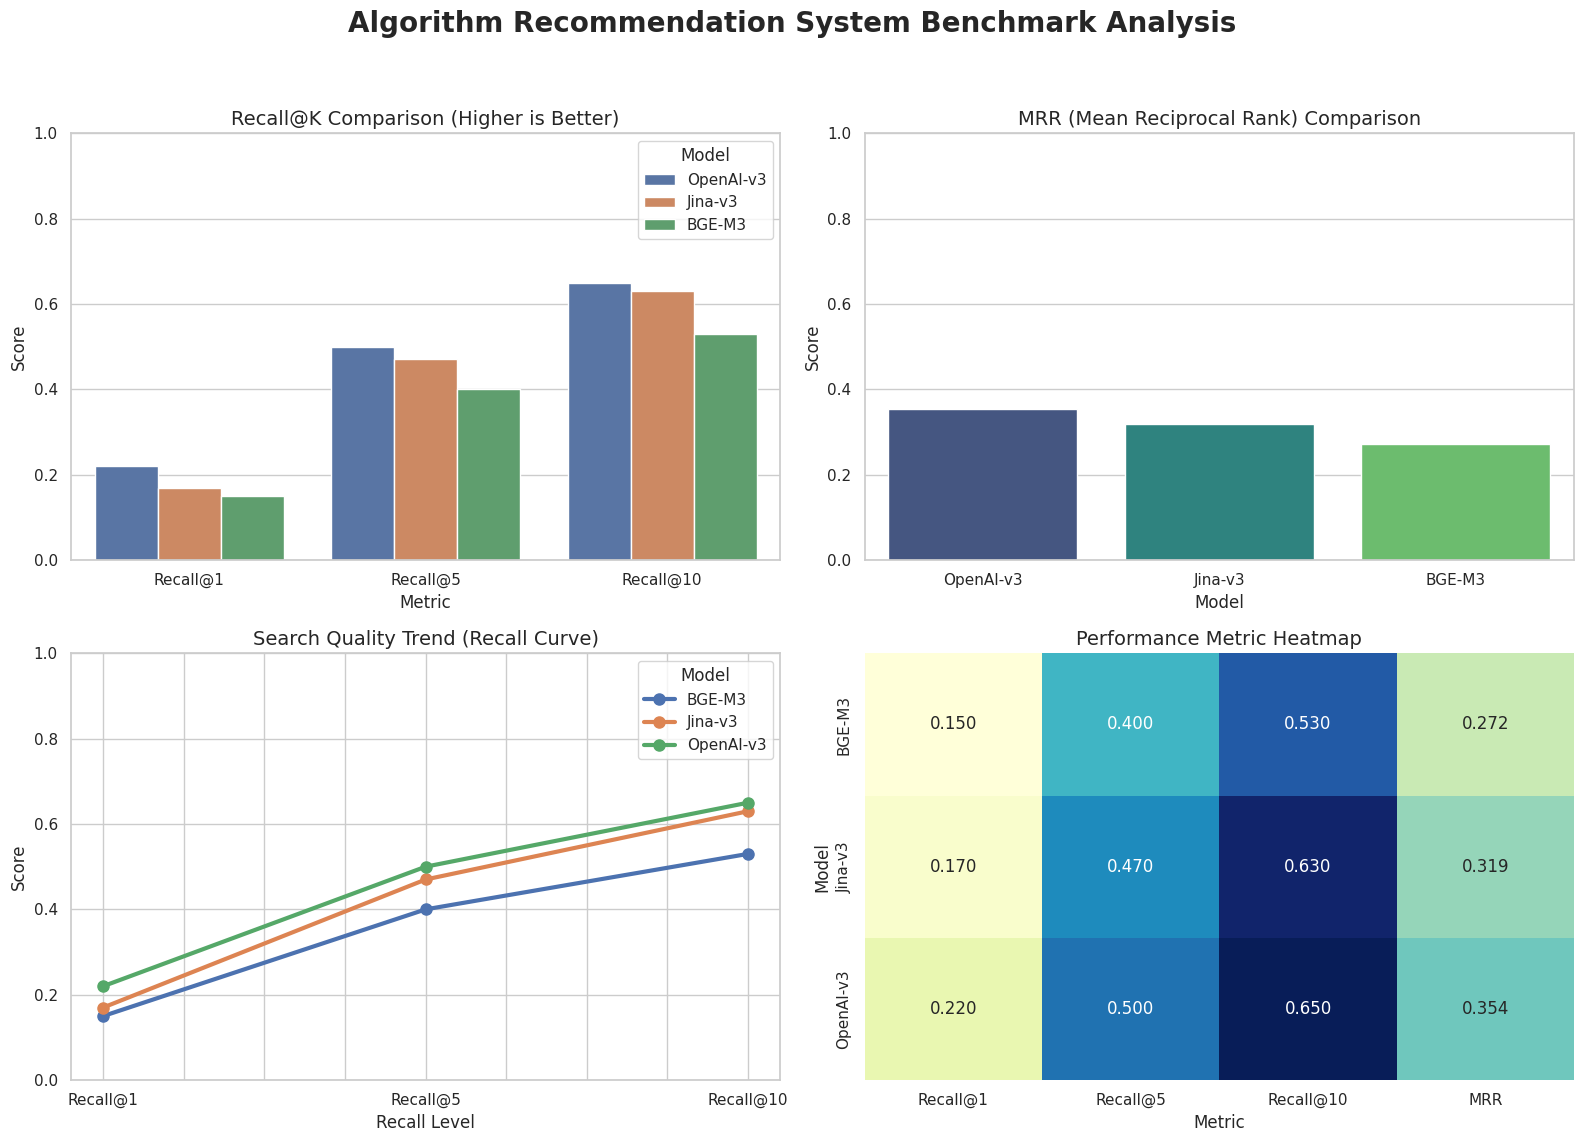

Python code for this plot:
import matplotlib.pyplot as plt
import seaborn as sns
import pandas as pd
import numpy as np

def visualize_results(report_data):
    # Data transformation for plotting
    rows = []
    for model, metrics in report_data.items():
        for metric, value in metrics.items():
            rows.append({"Model": model, "Metric": metric, "Value": value})
    
    df = pd.DataFrame(rows)
    
    # Separate Recall and MRR
    recall_df = df[df["Metric"].str.contains("Recall")]
    mrr_df = df[df["Metric"] == "MRR"]
    
    # Set visual style
    sns.set_theme(style="whitegrid")
    plt.rcParams["font.family"] = "sans-serif"
    
    # Create a figure with multiple subplots
    fig, axes = plt.subplots(2, 2, figsize=(16, 12))
    fig.suptitle("Algorithm Recommendation System Benchmark Analysis", fontsize=20, fontweight='bold')

    # 1. Bar Chart: Recall at different K
    sns.barplot(x="Metric", y="Value", hue="Model", data=recall_df, ax=axes[0, 0])
    axes[0, 0].set_title("Recall@K Comparison (Higher is Better)", fontsize=14)
    axes[0, 0].set_ylim(0, 1.0)
    axes[0, 0].set_ylabel("Score")
    
    # 2. Bar Chart: MRR Comparison
    sns.barplot(x="Model", y="Value", data=mrr_df, ax=axes[0, 1], palette="viridis")
    axes[0, 1].set_title("MRR (Mean Reciprocal Rank) Comparison", fontsize=14)
    axes[0, 1].set_ylim(0, 1.0)
    axes[0, 1].set_ylabel("Score")
    
    # 3. Line Chart: Cumulative Recall Curve
    pivot_recall = recall_df.pivot(index="Metric", columns="Model", values="Value")
    # Sort index to ensure Recall@1, 5, 10 order
    pivot_recall = pivot_recall.reindex(["Recall@1", "Recall@5", "Recall@10"])
    pivot_recall.plot(kind='line', marker='o', ax=axes[1, 0], linewidth=3, markersize=8)
    axes[1, 0].set_title("Search Quality Trend (Recall Curve)", fontsize=14)
    axes[1, 0].set_ylim(0, 1.0)
    axes[1, 0].set_ylabel("Score")
    axes[1, 0].set_xlabel("Recall Level")

    # 4. Heatmap: Detailed Metric Table
    pivot_all = df.pivot(index="Model", columns="Metric", values="Value")
    pivot_all = pivot_all[["Recall@1", "Recall@5", "Recall@10", "MRR"]]
    sns.heatmap(pivot_all, annot=True, fmt=".3f", cmap="YlGnBu", ax=axes[1, 1], cbar=False)
    axes[1, 1].set_title("Performance Metric Heatmap", fontsize=14)

    plt.tight_layout(rect=[0, 0.03, 1, 0.95])
    plt.savefig("benchmark_comparison.png", dpi=300)
    print("Visualization saved as 'benchmark_comparison.png'")
    plt.show()

if __name__ == "__main__":
    # Actual 100-set benchmarking results provided by user
    results = {
        "OpenAI-v3": {
            "Recall@1": 0.22,
            "Recall@5": 0.50,
            "Recall@10": 0.65,
            "MRR": 0.354
        },
        "Jina-v3": {
            "Recall@1": 0.17,
            "Recall@5": 0.47,
            "Recall@10": 0.63,
            "MRR": 0.319
        },
        "BGE-M3": {
            "Recall@1": 0.15,
            "Recall@5": 0.40,
            "Recall@10": 0.53,
            "MRR": 0.272
        }
    }
    
    visualize_results(results)